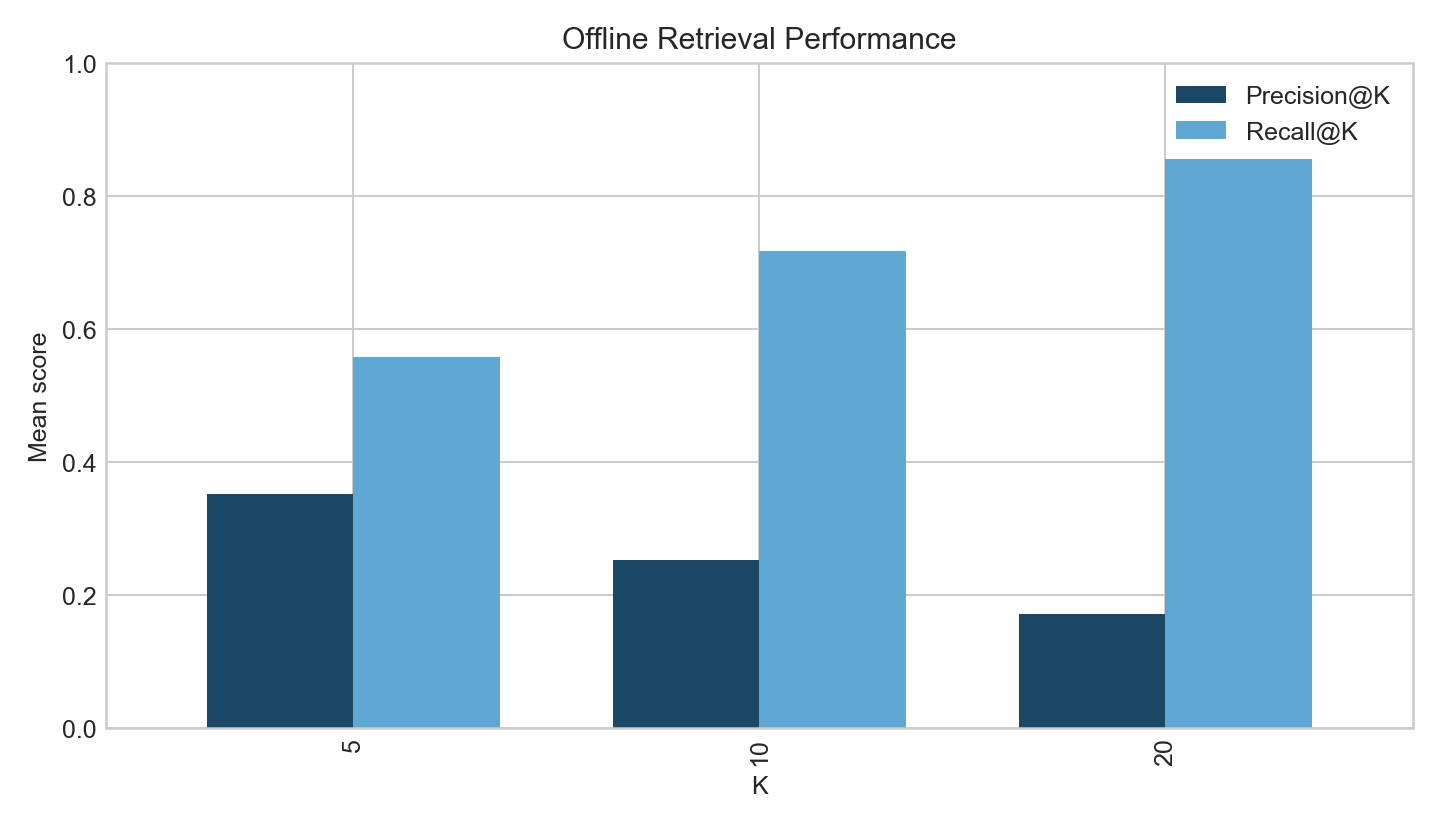

Source data for this figure (header and first rows):
k, precision_at_k, recall_at_k, evaluated_queries
5, 0.3516, 0.5577, 157
10, 0.2529, 0.7168, 157
20, 0.1713, 0.8554, 157
